Image classification data set "pr" (ndrpscl/MNetv3 on GitHub). Class labels (9): butterhead lettuce, crisphead lettuce, curly lettuce, iceberg lettuce, lollo lettuce, looseleaf lettuce, oak leaf lettuce, red leaf lettuce, romaine lettuce.

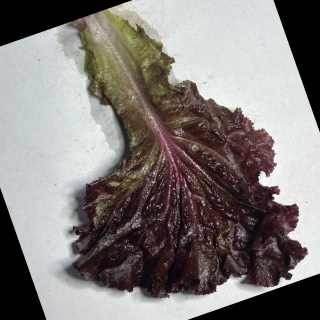
Label: lollo lettuce

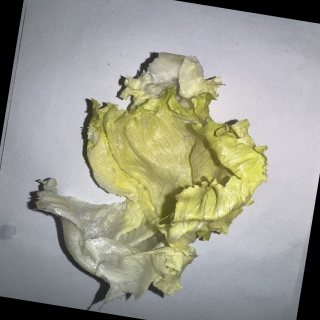
Label: iceberg lettuce

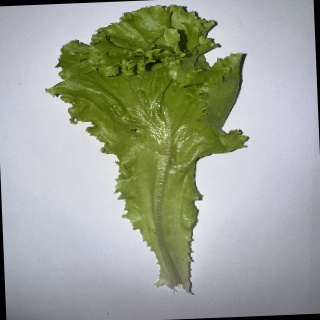
Label: looseleaf lettuce

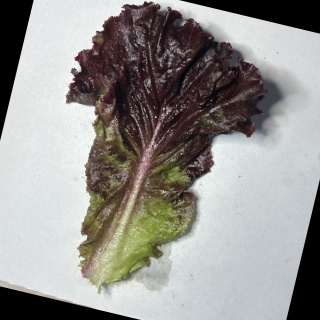
Label: red leaf lettuce

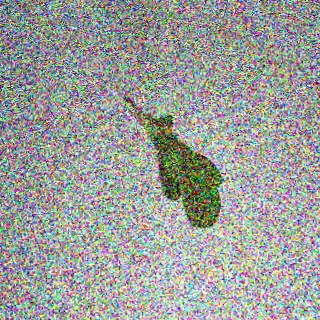
Label: oak leaf lettuce

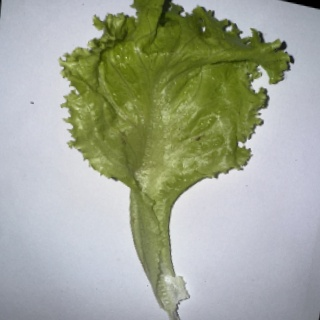
Label: curly lettuce
